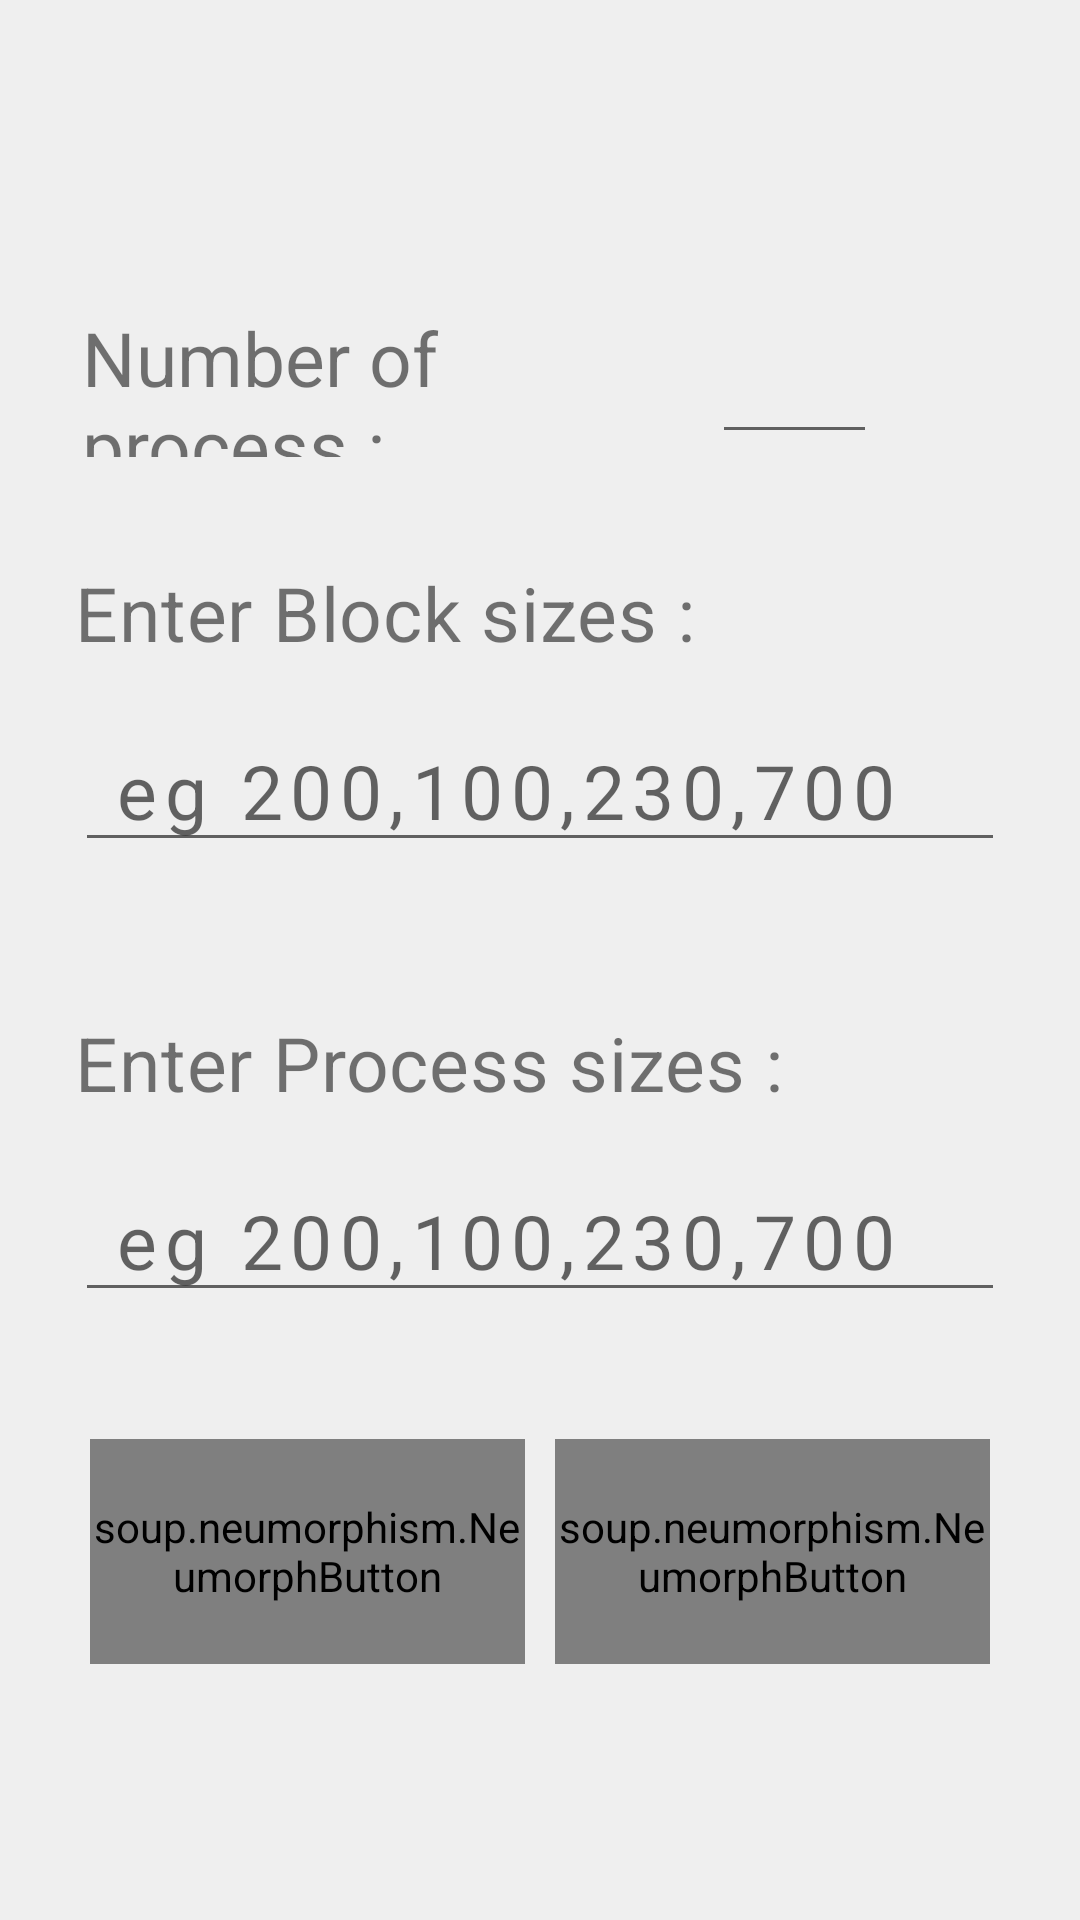

Layout XML and referenced resources for this Android screen:
<!-- AndroidManifest.xml: application theme Theme.OSHelper -->
<!-- res/layout/activity_input_fits.xml -->
<?xml version="1.0" encoding="utf-8"?>
<LinearLayout xmlns:android="http://schemas.android.com/apk/res/android"
    xmlns:app="http://schemas.android.com/apk/res-auto"
    xmlns:tools="http://schemas.android.com/tools"
    android:layout_width="match_parent"
    android:layout_height="match_parent"
    tools:context=".InputActivity_fits"
    android:orientation="vertical"
    android:background="@color/ofwhite"
    android:layout_margin="9dp"
    android:gravity="center">

    <LinearLayout
        android:orientation="horizontal"
        android:layout_width="match_parent"
        android:layout_height="70dp"
        android:layout_marginBottom="20dp"
        android:layout_marginRight="20dp"
        android:layout_marginLeft="25dp"
        >
        <TextView
            android:layout_width="match_parent"
            android:layout_height="50dp"
            android:text="Number of process :"
            android:textSize="25sp"
            android:textFontWeight="400"
            android:fontFamily="sans-serif"
            android:layout_marginRight="5dp"
            android:layout_weight="1"/>
        <EditText
            android:id="@+id/num"
            android:layout_width="match_parent"
            android:layout_height="50dp"
            android:layout_weight="2"
            android:gravity="center_horizontal"
            android:layout_marginRight="50dp"
            android:textSize="25sp"
            android:layout_marginTop="9dp"
            />
    </LinearLayout>

    <LinearLayout
        android:orientation="vertical"
        android:layout_width="match_parent"
        android:layout_height="100dp"
        android:layout_marginLeft="25dp"
        android:layout_marginRight="25dp"
        android:layout_marginBottom="20dp"
        android:layout_marginTop="5dp"
        >
        <TextView
            android:layout_width="match_parent"
            android:layout_height="50dp"
            android:textSize="25sp"
            android:textFontWeight="400"
            android:letterSpacing="0.01"
            android:fontFamily="sans-serif"
            android:text="Enter Block sizes :"/>
        <EditText
            android:id="@+id/block_in"
            android:layout_width="match_parent"
            android:layout_height="50dp"
            android:textSize="25sp"
            android:hint=" eg 200,100,230,700"
            android:letterSpacing="0.1"
            />
    </LinearLayout>

    <LinearLayout
        android:orientation="vertical"
        android:layout_width="match_parent"
        android:layout_height="100dp"
        android:layout_marginRight="25dp"
        android:layout_marginLeft="25dp"
        android:layout_marginTop="30dp"
        android:layout_marginBottom="0dp"
        >
        <TextView
            android:layout_width="match_parent"
            android:layout_height="50dp"
            android:fontFamily="sans-serif"
            android:textFontWeight="400"
            android:letterSpacing="0.01"
            android:textSize="25sp"
            android:text="Enter Process sizes :"/>
        <EditText
            android:id="@+id/process_in"
            android:layout_width="match_parent"
            android:layout_height="50dp"
            android:textSize="25sp"
            android:hint=" eg 200,100,230,700"
            android:letterSpacing="0.1"
            />
    </LinearLayout>

    <LinearLayout
        android:layout_width="match_parent"
        android:layout_height="160dp"
        android:layout_marginBottom="-50dp"
        android:layout_marginLeft="25dp"
        android:gravity="center"
        android:orientation="horizontal"
        android:layout_marginRight="25dp">

        <soup.neumorphism.NeumorphButton
            android:id="@+id/btnClear"
            app:neumorph_shadowColorLight="@color/shadowLight"
            app:neumorph_shadowColorDark="@color/shadowDark"
            android:layout_width="match_parent"
            android:layout_height="75dp"
            android:layout_margin="5dp"
            android:layout_weight="0.5"
            android:gravity="center"
            android:text="CLEAR"
            android:textAlignment="center"
            android:letterSpacing=".04"
            android:textColor="@color/ofwhite"
            android:textSize="20sp"
            android:fontFamily="sans-serif-condensed-medium"
            android:textFontWeight="450"
            app:neumorph_backgroundColor="#FB3A3A"
            app:neumorph_shapeType="flat" />
        <soup.neumorphism.NeumorphButton
            android:id="@+id/btnSubmit"
            app:neumorph_shadowColorLight="@color/shadowLight"
            app:neumorph_shadowColorDark="@color/shadowDark"
            android:textFontWeight="400"
            android:layout_width="match_parent"
            android:layout_height="75dp"
            android:text="SUBMIT"
            android:letterSpacing="0.17"
            android:layout_weight="0.5"
            android:fontFamily="sans-serif-condensed-medium"
            android:textAlignment="center"
            android:gravity="center"
            android:textSize="20sp"
            android:layout_margin="5dp"
            app:neumorph_shapeType="flat"
            />

    </LinearLayout>

</LinearLayout>
<!-- resources referenced by this layout -->
<resources>
  <color name="ofwhite">#EFEFEF</color>
  <color name="shadowDark">#1A000000</color>
  <color name="shadowLight">#66FFFFFF</color>
  <style name="Theme.OSHelper" parent="Theme.MaterialComponents.DayNight.DarkActionBar">
          
          <item name="colorPrimary">@color/darkGrey</item>
          <item name="colorPrimaryVariant">@color/darkGrey</item>
          <item name="colorOnPrimary">@color/white</item>
          
          <item name="colorSecondary">@color/teal_200</item>
          <item name="colorSecondaryVariant">@color/teal_700</item>
          <item name="colorOnSecondary">@color/black</item>
          
          <item name="android:statusBarColor" tools:targetApi="l">?attr/colorPrimaryVariant</item>
          
      </style>
  <color name="darkGrey">#151515</color>
  <color name="white">#FFFFFFFF</color>
  <color name="teal_200">#FF03DAC5</color>
  <color name="teal_700">#FF018786</color>
  <color name="black">#FF000000</color>
</resources>
